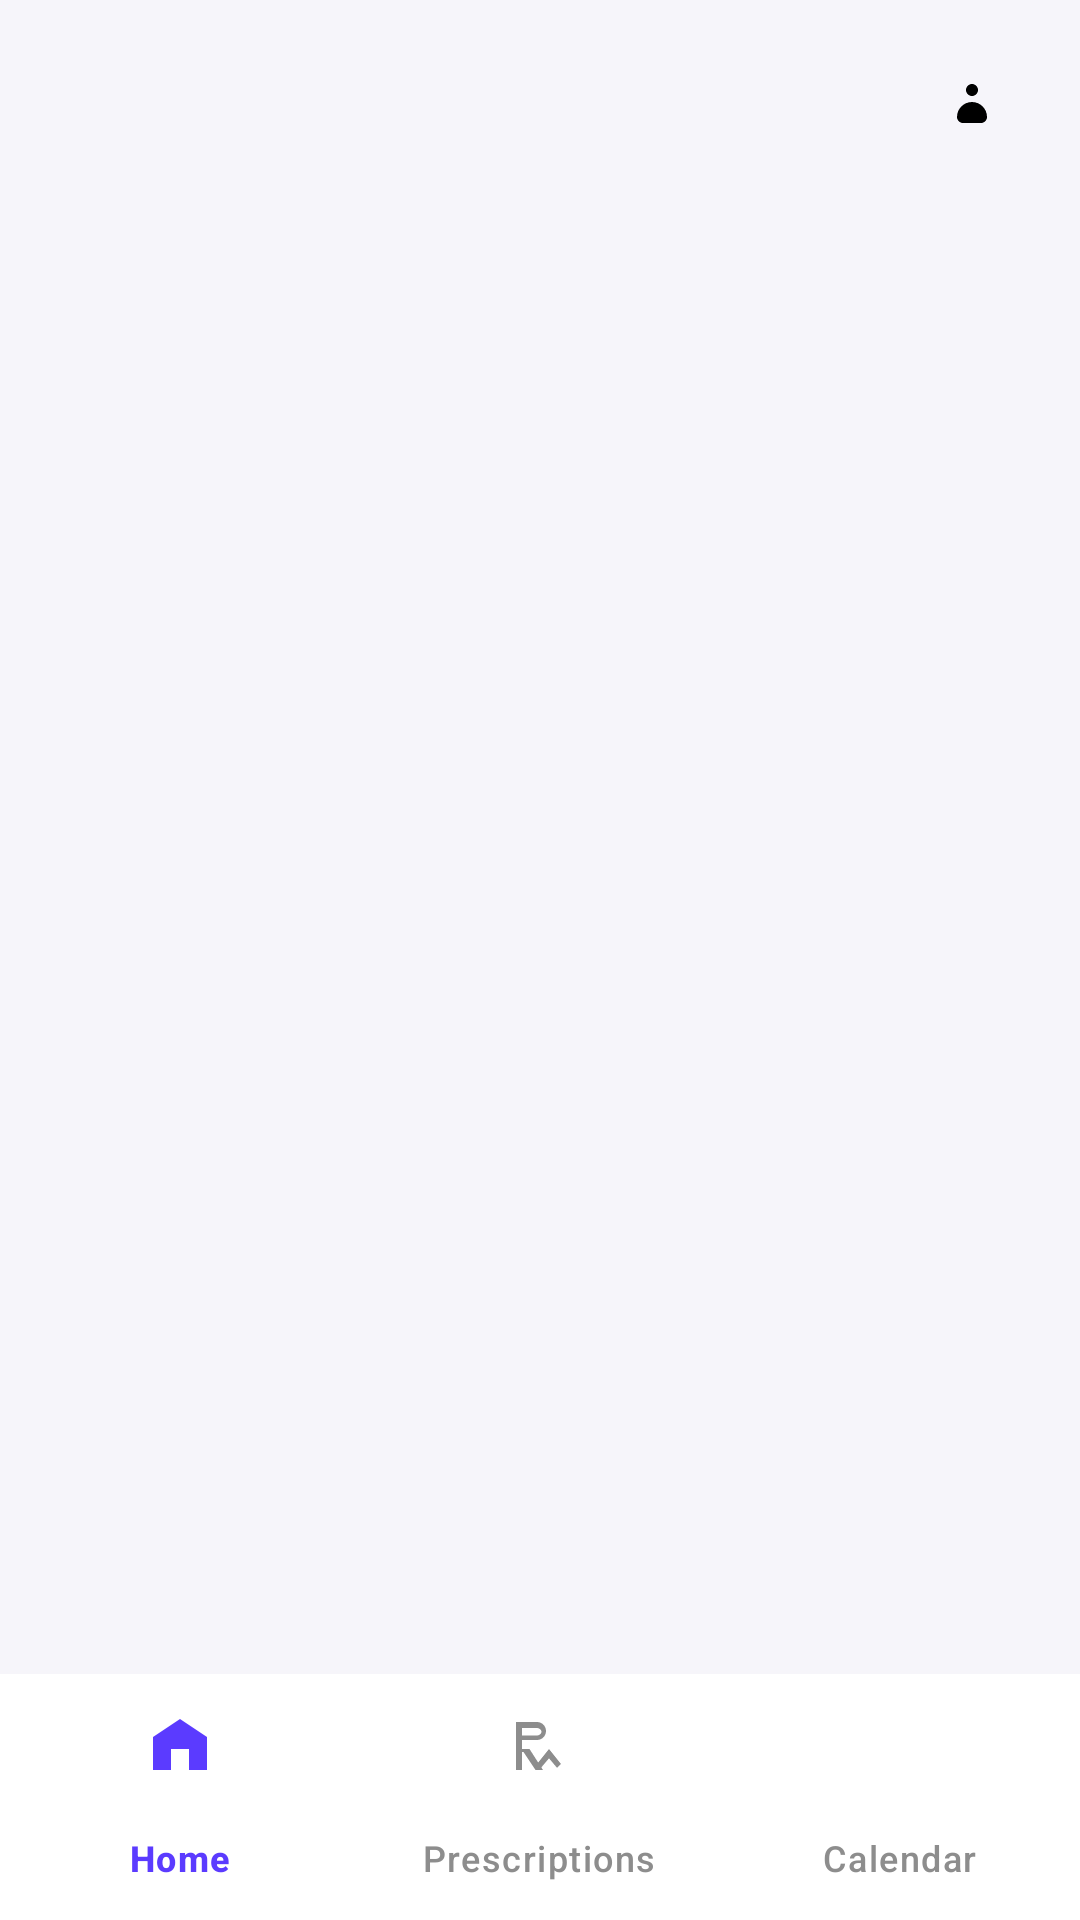

Produce the Android XML layout that renders to this screen, including the resource entries it uses.
<!-- AndroidManifest.xml: application theme Theme.MediLens -->
<!-- res/layout/activity_home.xml -->
<?xml version="1.0" encoding="utf-8"?>
<androidx.coordinatorlayout.widget.CoordinatorLayout
    xmlns:android="http://schemas.android.com/apk/res/android"
    xmlns:app="http://schemas.android.com/apk/res-auto"
    xmlns:tools="http://schemas.android.com/tools"
    android:id="@+id/coordinator"
    android:layout_width="match_parent"
    android:layout_height="match_parent"
    android:background="@color/surface">

    
    <androidx.fragment.app.FragmentContainerView
        android:id="@+id/fragment_container"
        android:layout_width="match_parent"
        android:layout_height="match_parent" />

    
    <ImageButton
        android:id="@+id/btnLogout"
        android:layout_width="48dp"
        android:layout_height="48dp"
        android:layout_gravity="top|end"
        android:layout_margin="12dp"
        android:background="?attr/selectableItemBackgroundBorderless"
        android:src="@drawable/ic_more_vert"
        android:contentDescription="Menu"
        android:padding="12dp"
        app:tint="#000000" />

    <com.google.android.material.button.MaterialButton
        android:id="@+id/btnTakeNow"
        android:layout_width="match_parent"
        android:layout_height="56dp"
        android:layout_gravity="bottom"
        android:layout_marginStart="16dp"
        android:layout_marginEnd="16dp"
        android:layout_marginBottom="92dp"
        android:text="Take Now"
        android:textSize="16sp"
        android:textStyle="bold"
        app:backgroundTint="#6200EE"
        app:cornerRadius="16dp"
        android:visibility="gone" />

    
    <com.google.android.material.bottomnavigation.BottomNavigationView
        android:id="@+id/bottomNavigation"
        android:layout_width="match_parent"
        android:layout_height="82dp"
        android:layout_gravity="bottom"
        android:background="@color/white"
        app:itemIconTint="@color/bottom_nav_tint"
        app:itemTextColor="@color/bottom_nav_tint"
        app:labelVisibilityMode="labeled"
        app:menu="@menu/bottom_nav_menu"
        app:itemActiveIndicatorStyle="@style/Widget.App.BottomNavIndicator"
        app:itemIconSize="24dp"/>

</androidx.coordinatorlayout.widget.CoordinatorLayout>
<!-- resources referenced by this layout -->
<resources>
  <color name="surface">#F6F5FA</color>
  <color name="white">#FFFFFF</color>
  <!-- drawable ic_more_vert (drawable) -->
  <vector xmlns:android="http://schemas.android.com/apk/res/android"
      android:width="24dp"
      android:height="24dp"
      android:viewportWidth="24"
      android:viewportHeight="24"
      android:tint="?attr/colorOnSurfaceVariant">
  
      <path
          android:fillColor="@android:color/white"
          android:pathData="M12,8c1.1,0 2,-0.9 2,-2s-0.9,-2 -2,-2 -2,0.9 -2,2 0.9,2 2,2zM12,10c-2.76,0 -5,2.24 -5,5 0,1.1 0.9,2 2,2h6c1.1,0 2,-0.9 2,-2 0,-2.76 -2.24,-5 -5,-5z"/>
  
  </vector>
  <style name="Widget.App.BottomNavIndicator" parent="">
          
      </style>
  <style name="Theme.MediLens" parent="Theme.Material3.Light.NoActionBar">
          
          <item name="colorPrimary">@color/purple_500</item>
          <item name="colorPrimaryVariant">@color/purple_700</item>
          <item name="colorOnPrimary">@color/white</item>
          
                 
          <item name="android:statusBarColor">?attr/colorPrimaryVariant</item>
          
          <item name="android:windowBackground">@color/surface</item>
  
          
          <item name="windowActionBar">false</item>
          <item name="windowNoTitle">true</item>
      </style>
  <color name="purple_500">#6200EE</color>
  <color name="purple_700">#6200EE</color>
</resources>
